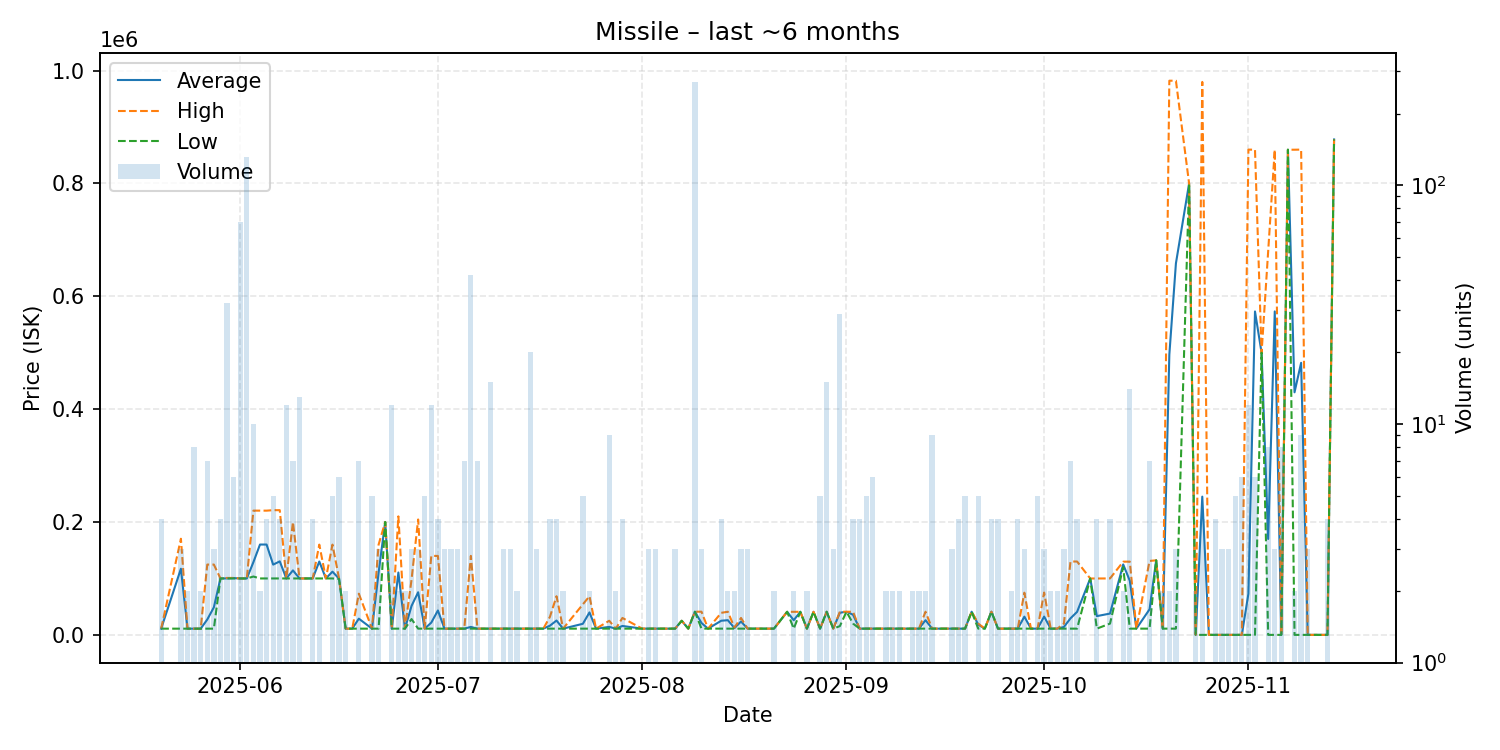

The data file committed next to this chart (first rows):
date, average, highest, lowest, order_count, volume
2025-05-20, 11010, 11010, 11010, 4, 4
2025-05-23, 117237, 170350, 11010, 3, 3
2025-05-24, 11010, 11010, 11010, 2, 2
2025-05-25, 11010, 11010, 11010, 3, 8
2025-05-26, 11010, 11010, 11010, 1, 2
2025-05-27, 27237, 124600, 11010, 5, 7
2025-05-28, 48873, 124600, 11010, 3, 3
2025-05-29, 100000, 100000, 100000, 3, 4
2025-05-30, 100028, 100900, 100000, 4, 32
2025-05-31, 100600, 100900, 100000, 6, 6
2025-06-01, 100000, 100000, 100000, 6, 70
2025-06-02, 100000, 100000, 100000, 7, 132
2025-06-03, 128880, 220200, 103400, 7, 10
2025-06-04, 160100, 220200, 100000, 2, 2
2025-06-05, 160075, 220150, 100000, 4, 4
2025-06-06, 124520, 221000, 100000, 4, 5
2025-06-07, 130275, 221000, 100000, 4, 4
2025-06-08, 100000, 100000, 100000, 4, 12
2025-06-09, 114286, 200000, 100000, 4, 7
2025-06-10, 100000, 100000, 100000, 1, 13
2025-06-12, 100000, 100000, 100000, 4, 4
2025-06-13, 130000, 160000, 100000, 2, 2
2025-06-14, 100000, 100000, 100000, 1, 1
2025-06-15, 112000, 160000, 100000, 5, 5
2025-06-16, 99667, 100000, 99000, 2, 6
2025-06-17, 11030, 11030, 11030, 2, 2
2025-06-18, 11030, 11030, 11030, 1, 1
2025-06-19, 28736, 73000, 11030, 6, 7
2025-06-21, 11030, 11030, 11030, 3, 5
2025-06-22, 110310, 159950, 11030, 3, 3
2025-06-23, 200000, 200000, 200000, 1, 1
2025-06-24, 11030, 11030, 11030, 2, 12
2025-06-25, 110515, 210000, 11030, 2, 2
2025-06-26, 11030, 11030, 11030, 2, 2
2025-06-27, 51343, 98000, 28015, 3, 3
2025-06-28, 75520, 204500, 11030, 3, 3
2025-06-29, 11030, 11030, 11030, 4, 5
2025-06-30, 21778, 140000, 11030, 3, 12
2025-07-01, 43248, 139900, 11030, 4, 4
2025-07-02, 11030, 11030, 11030, 2, 3
2025-07-03, 11030, 11030, 11030, 3, 3
2025-07-04, 11033, 11040, 11030, 3, 3
2025-07-05, 11030, 11030, 11030, 4, 7
2025-07-06, 14101, 140000, 11030, 3, 42
2025-07-07, 11030, 11030, 11030, 3, 7
2025-07-09, 11037, 11040, 11030, 6, 15
2025-07-11, 11033, 11040, 11030, 3, 3
2025-07-12, 11030, 11030, 11030, 3, 3
2025-07-13, 11035, 11040, 11030, 2, 2
2025-07-14, 11040, 11040, 11040, 1, 1
2025-07-15, 11040, 11040, 11040, 3, 20
2025-07-16, 11040, 11040, 11040, 3, 3
2025-07-17, 11040, 11040, 11040, 1, 1
2025-07-18, 16280, 32000, 11040, 3, 4
2025-07-19, 25405, 68500, 11040, 4, 4
2025-07-20, 11040, 11040, 11040, 2, 2
2025-07-23, 19642, 54000, 11050, 5, 5
2025-07-24, 39770, 68490, 11050, 2, 2
2025-07-25, 11050, 11050, 11050, 1, 1
2025-07-27, 14149, 24995, 11050, 4, 9
... 94 more rows
